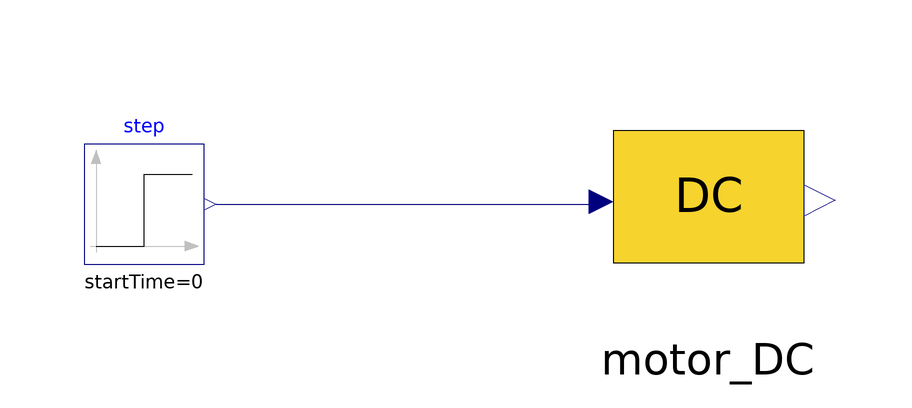

The component connection diagram of the Modelica model below, drawn from its own Placement and Line annotations.

model Example_13
  Motor_DC motor_DC annotation(
    Placement(transformation(origin = {14, 0}, extent = {{-20, -20}, {20, 20}})));
  Modelica.Blocks.Sources.Step step annotation(
    Placement(transformation(origin = {-80, 0}, extent = {{-10, -10}, {10, 10}})));
equation
  connect(step.y, motor_DC.u) annotation(
    Line(points = {{-68, 0}, {-4, 0}}, color = {0, 0, 127}));
  annotation(
    uses(Modelica(version = "4.0.0")));
end Example_13;